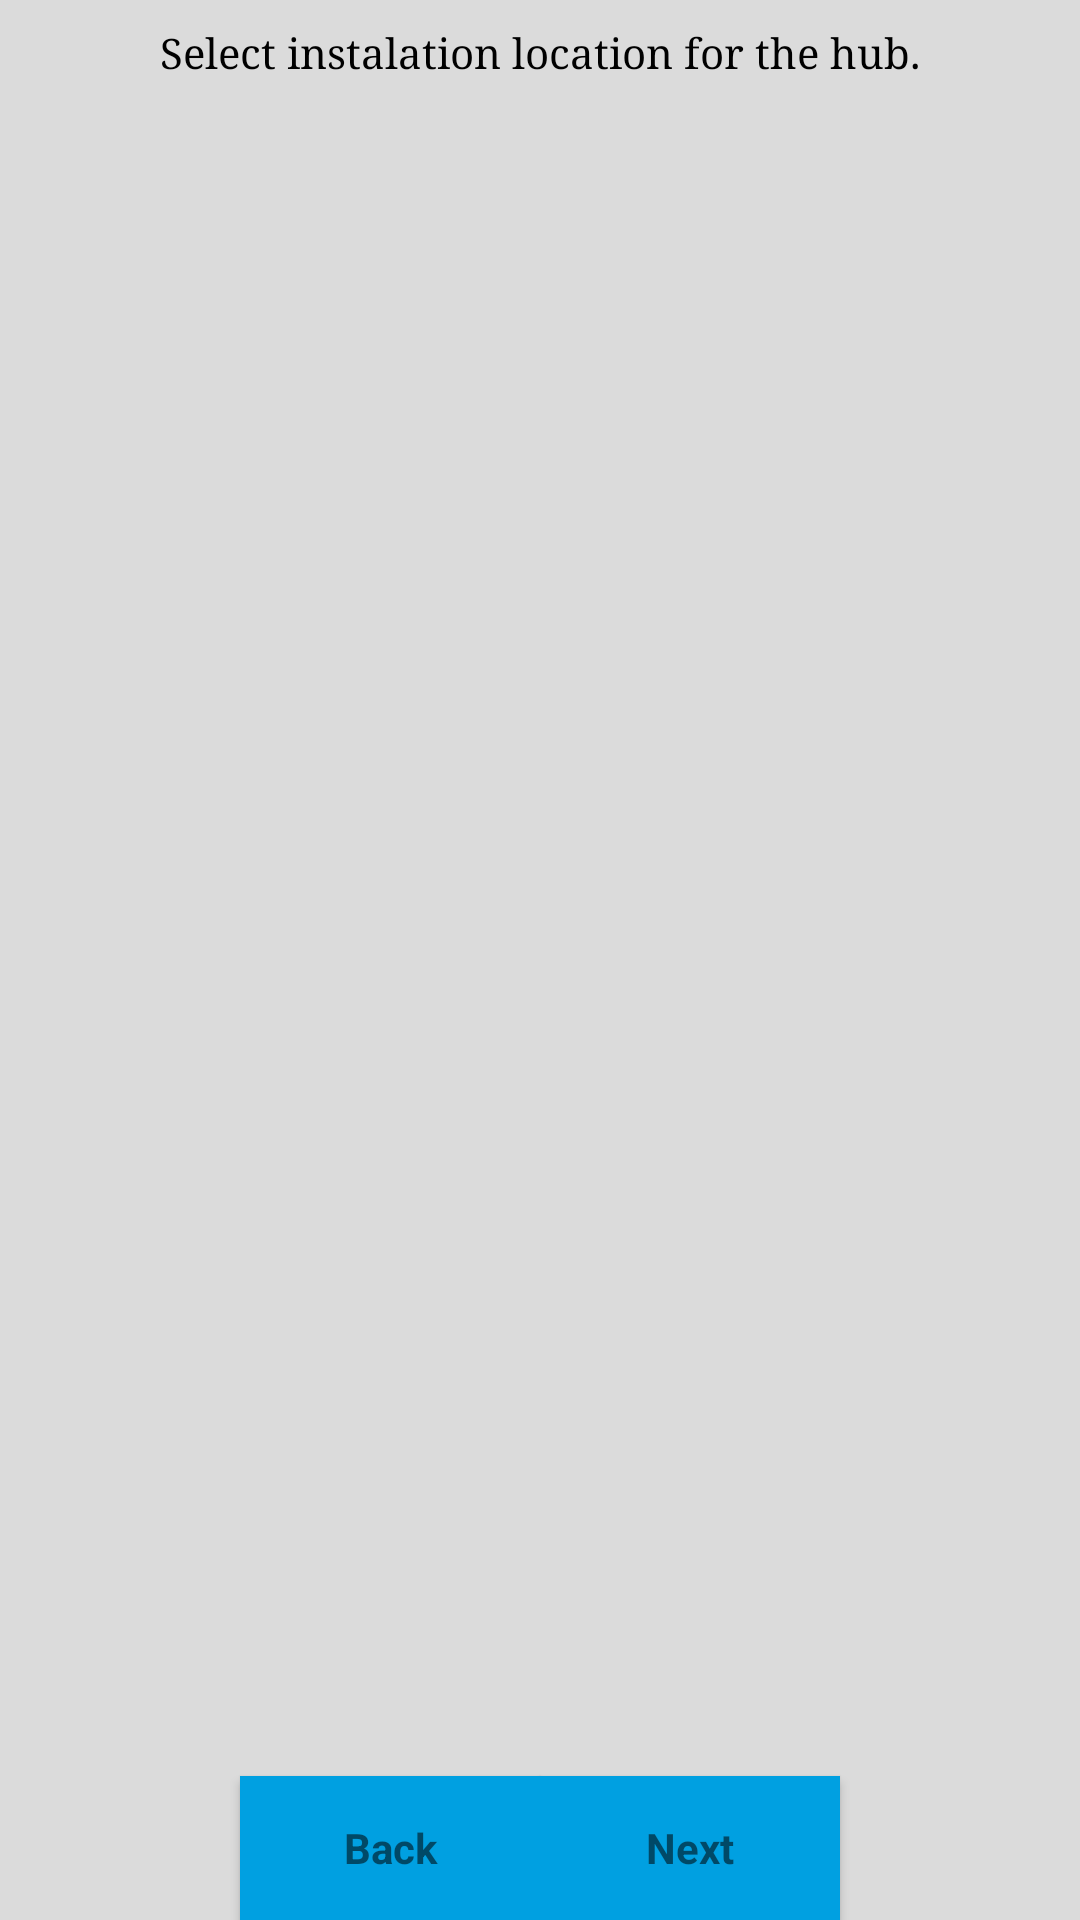

The Android layout XML behind this screen, and the referenced resources:
<!-- AndroidManifest.xml: application theme AppTheme -->
<!-- res/layout/activity_location.xml -->
<?xml version="1.0" encoding="utf-8"?>
<LinearLayout xmlns:android="http://schemas.android.com/apk/res/android"
    xmlns:app="http://schemas.android.com/apk/res-auto"
    xmlns:tools="http://schemas.android.com/tools"
    android:id="@+id/container"
    android:layout_width="match_parent"
    android:layout_height="match_parent"
    android:orientation="vertical"

    tools:context="hospital.linde.uk.apphubandroid.LocationActivity">

    <TextView
        android:id="@+id/hospital_label"
        android:layout_width="match_parent"
        android:layout_height="wrap_content"
        android:gravity="center|top"
        android:paddingTop="@dimen/activity_vertical_margin"
        android:paddingBottom="@dimen/activity_vertical_margin"
        android:text="@string/select_location" />

    <ListView
        android:id="@+id/list"
        android:layout_height="wrap_content"
        android:choiceMode="singleChoice"
        android:layout_width="match_parent">
    </ListView>

    <LinearLayout
        android:id="@+id/row_buttons"
        android:layout_width="match_parent"
        android:layout_height="match_parent"
        android:gravity="center|bottom"
        android:orientation="horizontal">

        <Button
            android:id="@+id/cancel"
            style="?android:textAppearanceSmall"
            android:layout_width="wrap_content"
            android:layout_height="wrap_content"
            android:text="@string/back"
            android:textStyle="bold" />

        <Button
            android:id="@+id/next"
            style="?android:textAppearanceSmall"
            android:layout_width="wrap_content"
            android:layout_height="wrap_content"
            android:text="@string/next"
            android:textStyle="bold" />
    </LinearLayout>


</LinearLayout>
<!-- resources referenced by this layout -->
<resources>
  <dimen name="activity_vertical_margin">8dp</dimen>
  <string name="back">Back</string>
  <string name="next">Next</string>
  <string name="select_location">Select instalation location for the hub.</string>
  <style name="AppTheme" parent="Theme.Design.Light">
          
          <item name="colorPrimary">@color/colorPrimary</item>
          <item name="colorPrimaryDark">@color/colorPrimaryDark</item>
          <item name="colorAccent">@color/colorAccent</item>
  
          <item name="android:textColor">@color/black</item>
          <item name="android:windowBackground">@color/grey</item>
          <item name="android:typeface">serif</item>
  
          <item name="android:buttonStyle">@style/ButtonText</item>
          
  
          <item name="android:windowActionBar">false</item>
          <item name="windowNoTitle">true</item>
          <item name="android:windowTitleSize">0dp</item>
      </style>
  <color name="colorPrimary">#0D5C91</color>
  <color name="colorPrimaryDark">#0D5C91</color>
  <color name="colorAccent">#0C5C91</color>
  <color name="black">#000000</color>
  <color name="grey">#DBDBDB</color>
  <style name="ButtonText" parent="Base.Widget.AppCompat.Button.Small">
          <item name="android:background">@drawable/button_disabled</item>
          <item name="android:padding">@dimen/buttons_margins</item>
          <item name="android:minWidth">@dimen/buttons_min_width</item>
          <item name="android:textColor">@color/white</item>
          <item name="android:textAllCaps">false</item>
      </style>
  <!-- drawable button_disabled (drawable) -->
  <?xml version="1.0" encoding="utf-8"?>
  <selector xmlns:android="http://schemas.android.com/apk/res/android">
      <item android:state_enabled="false">
          <shape>
              <solid android:color="@color/disabled" />
          </shape>
      </item>
      <item android:state_enabled="true">
          <shape>
              <solid android:color="@color/cyan" />
          </shape>
      </item>
  </selector>
  <dimen name="buttons_margins">8dp</dimen>
  <dimen name="buttons_min_width">100dp</dimen>
  <color name="white">#FFFFFF</color>
  <color name="disabled">#B3B3B3</color>
  <color name="cyan">#00A0E1</color>
</resources>
